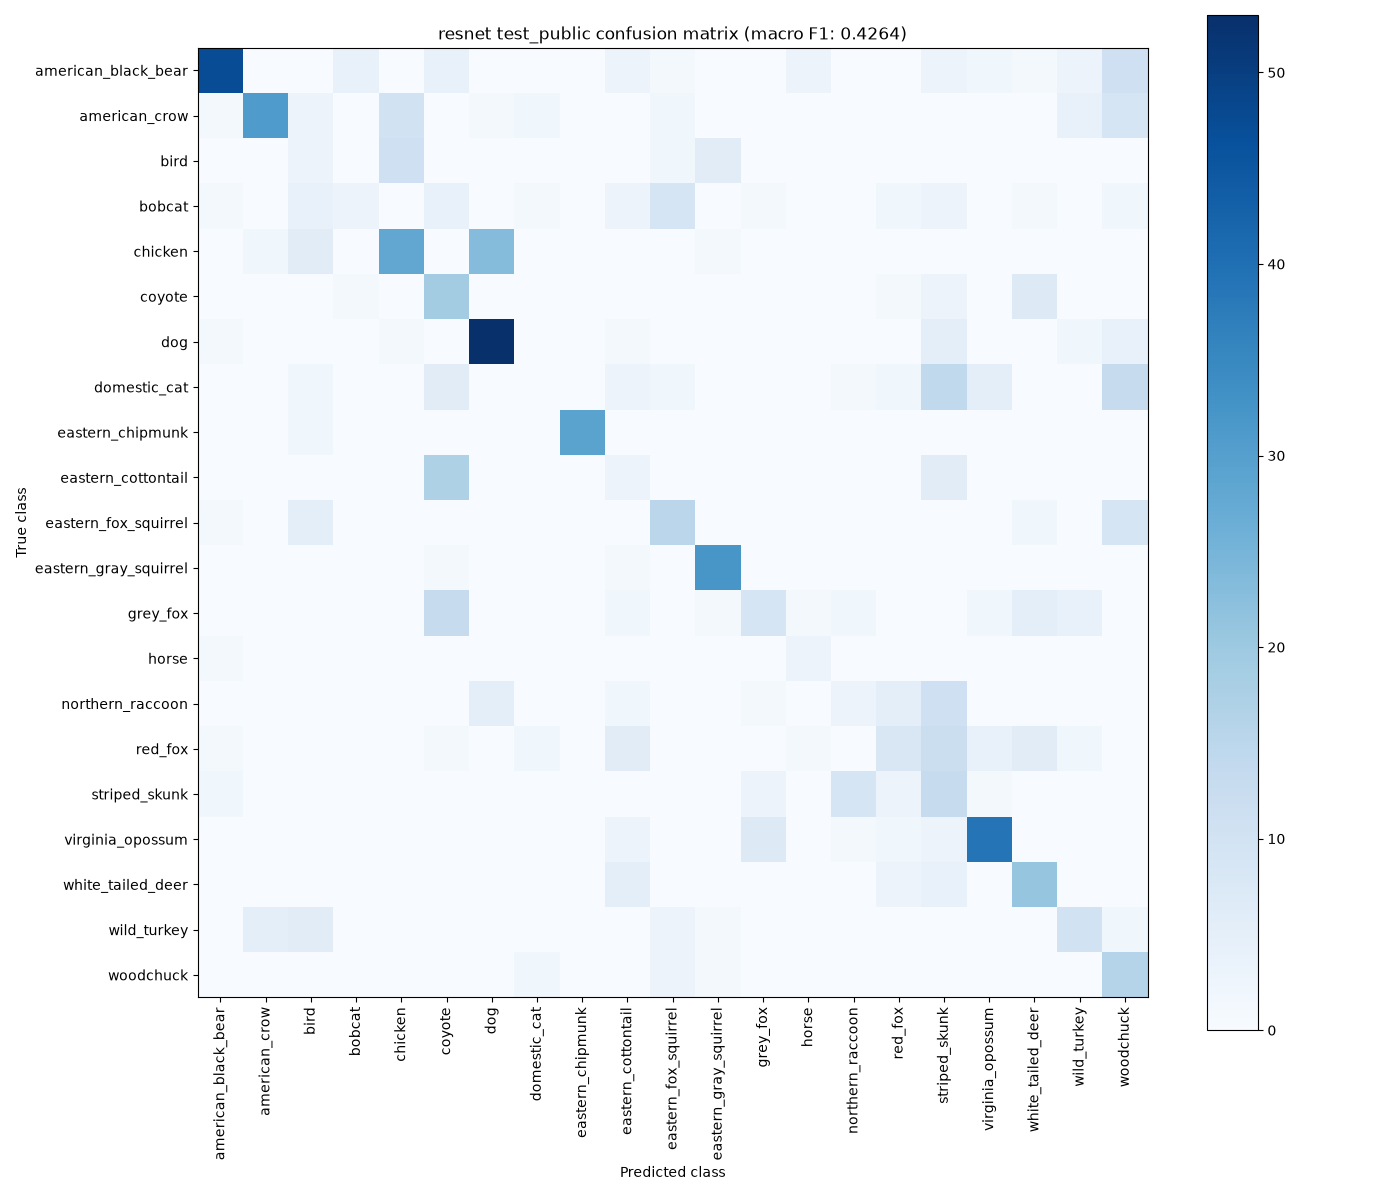

Source data for this figure (header and first rows):
true/predicted, american_black_bear, american_crow, bird, bobcat, chicken, coyote, dog, domestic_cat, eastern_chipmunk, eastern_cottontail, eastern_fox_squirrel, eastern_gray_squirrel, grey_fox, horse, northern_raccoon, red_fox, striped_skunk, virginia_opossum, white_tailed_deer, wild_turkey, woodchuck
american_black_bear, 47, 0, 0, 4, 0, 4, 0, 0, 0, 3, 1, 0, 0, 3, 0, 0, 3, 2, 1, 3, 11
american_crow, 1, 31, 3, 0, 10, 0, 1, 2, 0, 0, 2, 0, 0, 0, 0, 0, 0, 0, 0, 4, 9
bird, 0, 0, 3, 0, 11, 0, 0, 0, 0, 0, 2, 6, 0, 0, 0, 0, 0, 0, 0, 0, 0
bobcat, 1, 0, 4, 3, 0, 4, 0, 1, 0, 3, 9, 0, 1, 0, 0, 2, 3, 0, 1, 0, 2
chicken, 0, 2, 6, 0, 28, 0, 23, 0, 0, 0, 0, 1, 0, 0, 0, 0, 0, 0, 0, 0, 0
coyote, 0, 0, 0, 1, 0, 19, 0, 0, 0, 0, 0, 0, 0, 0, 0, 1, 3, 0, 7, 0, 0
dog, 1, 0, 0, 0, 1, 0, 53, 0, 0, 1, 0, 0, 0, 0, 0, 0, 5, 0, 0, 2, 4
domestic_cat, 0, 0, 2, 0, 0, 6, 0, 0, 0, 3, 2, 0, 0, 0, 1, 2, 14, 5, 0, 0, 13
eastern_chipmunk, 0, 0, 2, 0, 0, 0, 0, 0, 29, 0, 0, 0, 0, 0, 0, 0, 0, 0, 0, 0, 0
eastern_cottontail, 0, 0, 0, 0, 0, 17, 0, 0, 0, 3, 0, 0, 0, 0, 0, 0, 6, 0, 0, 0, 0
eastern_fox_squirrel, 1, 0, 5, 0, 0, 0, 0, 0, 0, 0, 15, 0, 0, 0, 0, 0, 0, 0, 2, 0, 9
eastern_gray_squirrel, 0, 0, 0, 0, 0, 1, 0, 0, 0, 1, 0, 32, 0, 0, 0, 0, 0, 0, 0, 0, 0
grey_fox, 0, 0, 0, 0, 0, 13, 0, 0, 0, 2, 0, 1, 9, 1, 2, 0, 0, 2, 5, 4, 0
horse, 1, 0, 0, 0, 0, 0, 0, 0, 0, 0, 0, 0, 0, 3, 0, 0, 0, 0, 0, 0, 0
northern_raccoon, 0, 0, 0, 0, 0, 0, 5, 0, 0, 2, 0, 0, 1, 0, 3, 5, 11, 0, 0, 0, 0
red_fox, 1, 0, 0, 0, 0, 1, 0, 2, 0, 6, 0, 0, 0, 1, 0, 8, 12, 4, 6, 2, 0
striped_skunk, 2, 0, 0, 0, 0, 0, 0, 0, 0, 0, 0, 0, 3, 0, 9, 3, 13, 1, 0, 0, 0
virginia_opossum, 0, 0, 0, 0, 0, 0, 0, 0, 0, 3, 0, 0, 7, 0, 1, 2, 3, 39, 0, 0, 0
white_tailed_deer, 0, 0, 0, 0, 0, 0, 0, 0, 0, 5, 0, 0, 0, 0, 0, 3, 4, 0, 21, 0, 0
wild_turkey, 0, 5, 6, 0, 0, 0, 0, 0, 0, 0, 3, 1, 0, 0, 0, 0, 0, 0, 0, 10, 2
woodchuck, 0, 0, 0, 0, 0, 0, 0, 2, 0, 0, 3, 1, 0, 0, 0, 0, 0, 0, 0, 0, 16
